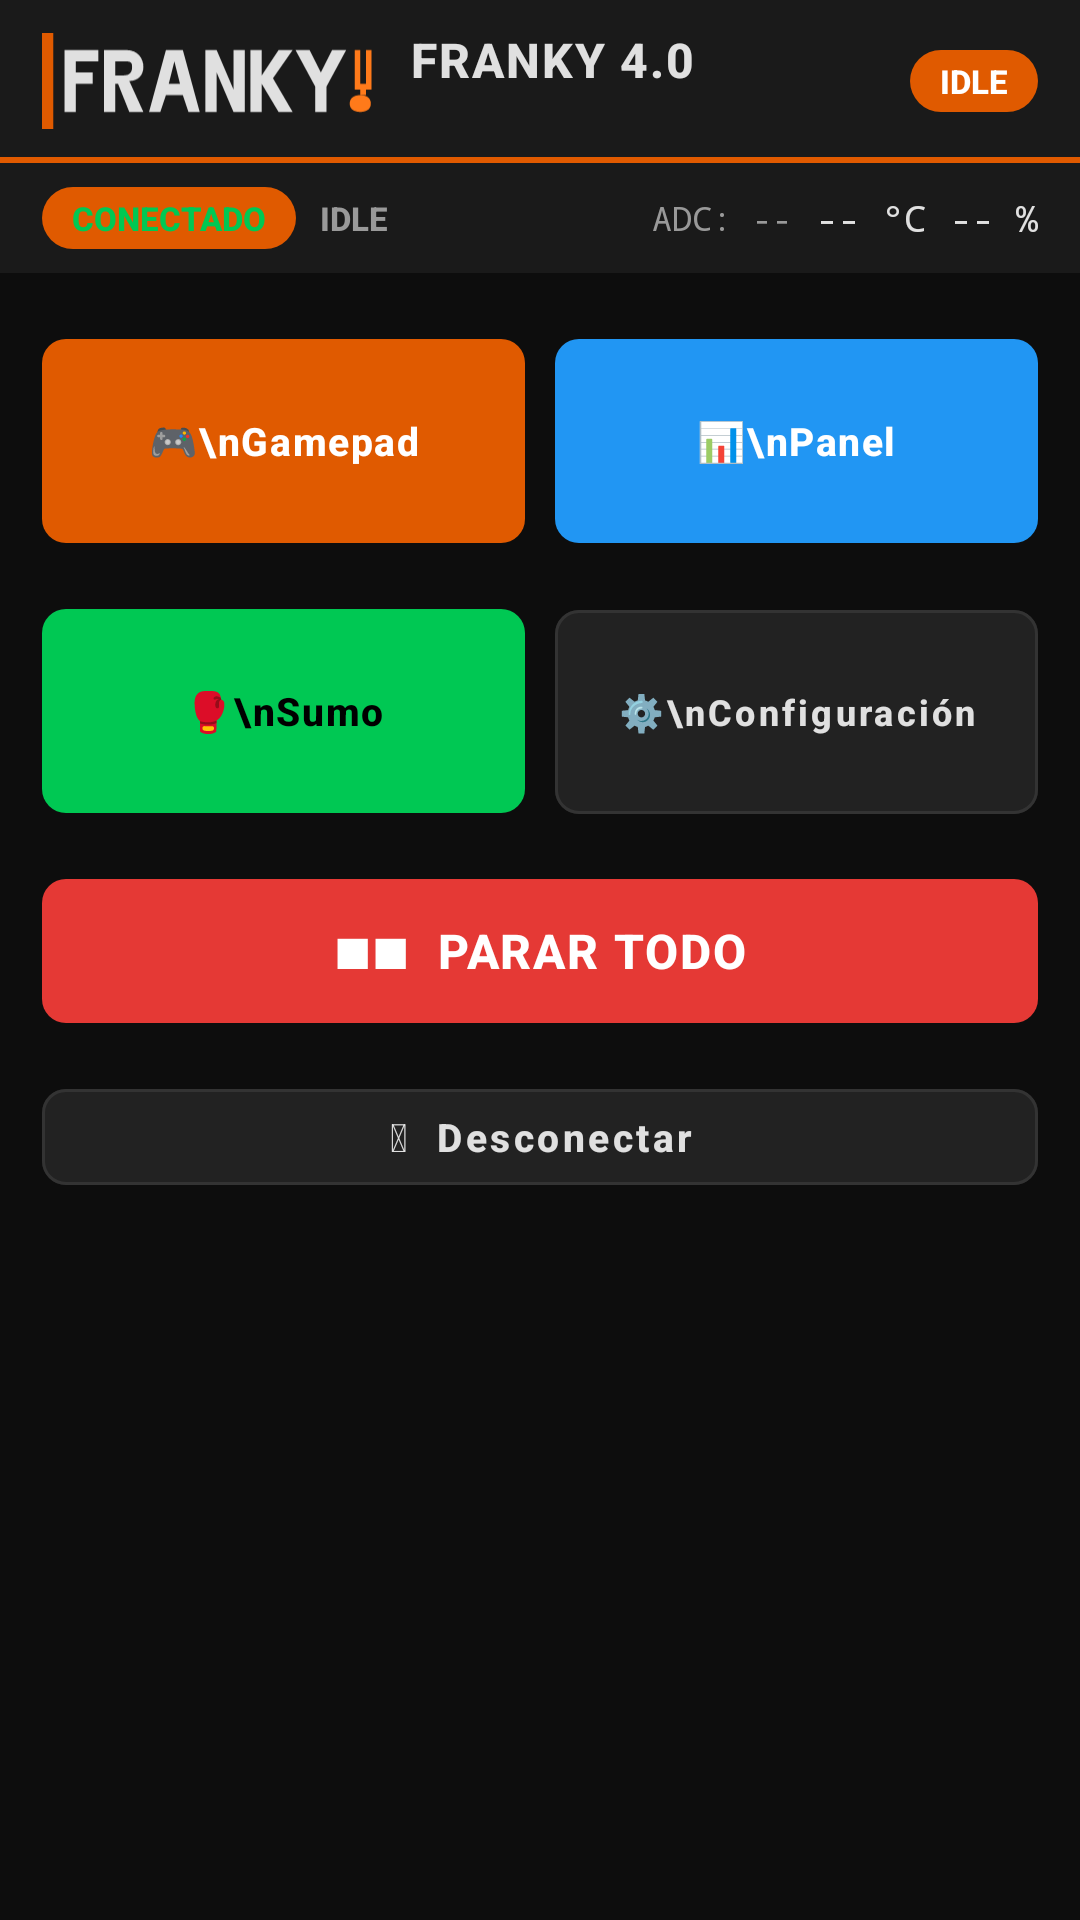

Reconstruct the res/layout file that produces this screen, plus the resources it refers to.
<!-- AndroidManifest.xml: application theme Theme.FrankyIndustrial -->
<!-- res/layout/fragment_dashboard.xml -->
<?xml version="1.0" encoding="utf-8"?>
<LinearLayout xmlns:android="http://schemas.android.com/apk/res/android"
    android:layout_width="match_parent"
    android:layout_height="match_parent"
    android:background="@color/bg"
    android:orientation="vertical">

    <include layout="@layout/view_toolbar"
        android:id="@+id/toolbar"
        android:layout_width="match_parent"
        android:layout_height="wrap_content" />

    
    <LinearLayout
        android:layout_width="match_parent"
        android:layout_height="wrap_content"
        android:background="@color/bg2"
        android:gravity="center_vertical"
        android:orientation="horizontal"
        android:paddingStart="14dp" android:paddingEnd="14dp"
        android:paddingTop="8dp" android:paddingBottom="8dp">

        <TextView android:id="@+id/tvConnChip"
            android:layout_width="wrap_content" android:layout_height="wrap_content"
            android:text="CONECTADO" android:textColor="@color/ok"
            android:textSize="11sp" android:textStyle="bold"
            android:paddingStart="10dp" android:paddingEnd="10dp"
            android:paddingTop="3dp" android:paddingBottom="3dp"
            android:background="@drawable/bg_badge"
            android:layout_marginEnd="8dp" />

        <TextView android:id="@+id/tvModeChip"
            android:layout_width="wrap_content" android:layout_height="wrap_content"
            android:text="IDLE" android:textColor="@color/txt2"
            android:textSize="11sp" android:textStyle="bold" />

        <android.widget.Space android:layout_width="0dp"
            android:layout_height="1dp" android:layout_weight="1" />

        <TextView android:id="@+id/tvAdc"
            android:layout_width="wrap_content" android:layout_height="wrap_content"
            android:text="ADC: --" android:textColor="@color/txt2" android:textSize="11sp"
            android:fontFamily="monospace" android:layout_marginEnd="8dp" />
        <TextView android:id="@+id/tvTemp"
            android:layout_width="wrap_content" android:layout_height="wrap_content"
            android:text="-- °C" android:textColor="@color/txt"
            android:textSize="12sp" android:fontFamily="monospace" android:layout_marginEnd="8dp"/>
        <TextView android:id="@+id/tvHum"
            android:layout_width="wrap_content" android:layout_height="wrap_content"
            android:text="-- %" android:textColor="@color/txt"
            android:textSize="12sp" android:fontFamily="monospace"/>
    </LinearLayout>

    <ScrollView
        android:layout_width="match_parent"
        android:layout_height="0dp"
        android:layout_weight="1">

        <LinearLayout
            android:layout_width="match_parent"
            android:layout_height="wrap_content"
            android:orientation="vertical"
            android:paddingStart="14dp" android:paddingEnd="14dp"
            android:paddingTop="16dp" android:paddingBottom="24dp">

            
            <LinearLayout android:layout_width="match_parent" android:layout_height="wrap_content"
                android:orientation="horizontal" android:layout_marginBottom="10dp">
                <com.google.android.material.button.MaterialButton
                    android:id="@+id/btnGoGamepad"
                    style="@style/FrankyBtn.Orange"
                    android:layout_width="0dp" android:layout_height="80dp"
                    android:layout_weight="1"
                    android:text="🎮\nGamepad"
                    android:textSize="13sp"
                    android:layout_marginEnd="5dp" />
                <com.google.android.material.button.MaterialButton
                    android:id="@+id/btnGoPanel"
                    style="@style/FrankyBtn.Blue"
                    android:layout_width="0dp" android:layout_height="80dp"
                    android:layout_weight="1"
                    android:text="📊\nPanel"
                    android:textSize="13sp"
                    android:layout_marginStart="5dp" />
            </LinearLayout>

            <LinearLayout android:layout_width="match_parent" android:layout_height="wrap_content"
                android:orientation="horizontal" android:layout_marginBottom="10dp">
                <com.google.android.material.button.MaterialButton
                    android:id="@+id/btnGoSumo"
                    style="@style/FrankyBtn.Green"
                    android:layout_width="0dp" android:layout_height="80dp"
                    android:layout_weight="1"
                    android:text="🥊\nSumo"
                    android:textSize="13sp"
                    android:layout_marginEnd="5dp" />
                <com.google.android.material.button.MaterialButton
                    android:id="@+id/btnGoConfig"
                    style="@style/FrankyBtn.Dark"
                    android:layout_width="0dp" android:layout_height="80dp"
                    android:layout_weight="1"
                    android:text="⚙️\nConfiguración"
                    android:textSize="12sp"
                    android:layout_marginStart="5dp" />
            </LinearLayout>

            
            <com.google.android.material.button.MaterialButton
                android:id="@+id/btnEStop"
                style="@style/FrankyBtn.Red"
                android:layout_width="match_parent" android:layout_height="60dp"
                android:text="■■  PARAR TODO"
                android:textSize="16sp"
                android:layout_marginBottom="10dp" />

            <com.google.android.material.button.MaterialButton
                android:id="@+id/btnDisconnect"
                style="@style/FrankyBtn.Dark"
                android:layout_width="match_parent" android:layout_height="44dp"
                android:text="⏻  Desconectar"
                android:textSize="13sp" />

        </LinearLayout>
    </ScrollView>
</LinearLayout>
<!-- res/layout/view_toolbar.xml (included above) -->
<?xml version="1.0" encoding="utf-8"?>
<LinearLayout xmlns:android="http://schemas.android.com/apk/res/android"
    android:layout_width="match_parent"
    android:layout_height="wrap_content"
    android:background="@drawable/bg_toolbar"
    android:orientation="horizontal"
    android:paddingStart="14dp"
    android:paddingEnd="14dp"
    android:paddingTop="9dp"
    android:paddingBottom="9dp"
    android:gravity="center_vertical"
    android:minHeight="54dp">

    
    <ImageView
        android:id="@+id/tbLogo"
        android:layout_width="wrap_content"
        android:layout_height="32dp"
        android:adjustViewBounds="true"
        android:src="@drawable/logo"
        android:contentDescription="@string/logo_desc"
        android:layout_marginEnd="10dp"
        android:scaleType="fitCenter" />

    
    <LinearLayout
        android:layout_width="0dp"
        android:layout_height="wrap_content"
        android:layout_weight="1"
        android:orientation="vertical">

        <TextView
            android:id="@+id/tbTitle"
            android:layout_width="wrap_content"
            android:layout_height="wrap_content"
            android:text="FRANKY 4.0"
            android:textColor="@color/txt"
            android:textSize="16sp"
            android:textStyle="bold"
            android:fontFamily="sans-serif-medium"
            android:letterSpacing="0.04" />

        <TextView
            android:id="@+id/tbSubtitle"
            android:layout_width="wrap_content"
            android:layout_height="wrap_content"
            android:text=""
            android:textColor="@color/txt2"
            android:textSize="11sp"
            android:fontFamily="sans-serif" />
    </LinearLayout>

    
    <TextView
        android:id="@+id/tbBadge"
        android:layout_width="wrap_content"
        android:layout_height="wrap_content"
        android:background="@drawable/bg_badge"
        android:paddingStart="10dp"
        android:paddingEnd="10dp"
        android:paddingTop="3dp"
        android:paddingBottom="3dp"
        android:text="IDLE"
        android:textColor="@color/white"
        android:textSize="11sp"
        android:textStyle="bold"
        android:fontFamily="sans-serif-medium" />
</LinearLayout>
<!-- resources referenced by this layout -->
<resources>
  <color name="bg">#0D0D0D</color>
  <color name="bg2">#1A1A1A</color>
  <color name="ok">#00C853</color>
  <color name="txt">#E0E0E0</color>
  <color name="txt2">#999999</color>
  <color name="white">#FFFFFF</color>
  <!-- drawable bg_badge (drawable) -->
  <?xml version="1.0" encoding="utf-8"?>
  <shape xmlns:android="http://schemas.android.com/apk/res/android" android:shape="rectangle">
      <solid android:color="@color/acc" />
      <corners android:radius="20dp" />
  </shape>
  <!-- drawable bg_toolbar (drawable) -->
  <?xml version="1.0" encoding="utf-8"?>
  <layer-list xmlns:android="http://schemas.android.com/apk/res/android">
      <item>
          <shape android:shape="rectangle">
              <solid android:color="@color/bg2" />
          </shape>
      </item>
      <item android:gravity="bottom" android:height="2dp">
          <shape android:shape="rectangle">
              <solid android:color="@color/acc" />
          </shape>
      </item>
  </layer-list>
  <string name="logo_desc">Logo FRANKY</string>
  <style name="FrankyBtn.Blue">
          <item name="backgroundTint">@color/info</item>
          <item name="android:textColor">@color/white</item>
          <item name="rippleColor">@color/ripple_light</item>
      </style>
  <style name="FrankyBtn.Dark" parent="Widget.MaterialComponents.Button.OutlinedButton">
          <item name="backgroundTint">@color/bg3</item>
          <item name="android:textColor">@color/txt</item>
          <item name="strokeColor">@color/brd</item>
          <item name="strokeWidth">1dp</item>
          <item name="android:fontFamily">sans-serif-medium</item>
          <item name="android:textStyle">bold</item>
          <item name="android:textAllCaps">false</item>
          <item name="cornerRadius">8dp</item>
          <item name="rippleColor">@color/ripple_mid</item>
      </style>
  <style name="FrankyBtn.Green">
          <item name="backgroundTint">@color/ok</item>
          <item name="android:textColor">@color/black</item>
          <item name="rippleColor">@color/ripple_dark</item>
      </style>
  <style name="FrankyBtn.Orange">
          <item name="backgroundTint">@color/acc</item>
          <item name="android:textColor">@color/white</item>
          <item name="rippleColor">@color/ripple_light</item>
      </style>
  <style name="FrankyBtn.Red">
          <item name="backgroundTint">@color/danger</item>
          <item name="android:textColor">@color/white</item>
          <item name="rippleColor">@color/ripple_light</item>
      </style>
  <style name="Theme.FrankyIndustrial" parent="Theme.MaterialComponents.DayNight.NoActionBar">
          <item name="colorPrimary">@color/acc</item>
          <item name="colorPrimaryVariant">@color/acc2</item>
          <item name="colorOnPrimary">@color/white</item>
          <item name="colorSecondary">@color/acc2</item>
          <item name="colorOnSecondary">@color/white</item>
          <item name="android:colorBackground">@color/bg</item>
          <item name="android:windowBackground">@color/bg</item>
          <item name="android:statusBarColor">@color/bg2</item>
          <item name="android:navigationBarColor">@color/bg</item>
          <item name="android:textColorPrimary">@color/txt</item>
          <item name="android:textColorSecondary">@color/txt2</item>
          
          <item name="android:fontFamily">sans-serif-medium</item>
      </style>
  <color name="acc">#E05A00</color>
  <color name="info">#2196F3</color>
  <color name="ripple_light">#40FFFFFF</color>
  <color name="bg3">#222222</color>
  <color name="brd">#333333</color>
  <color name="ripple_mid">#30E05A00</color>
  <color name="black">#000000</color>
  <color name="ripple_dark">#40000000</color>
  <color name="danger">#E53935</color>
  <color name="acc2">#FF7A1A</color>
</resources>
